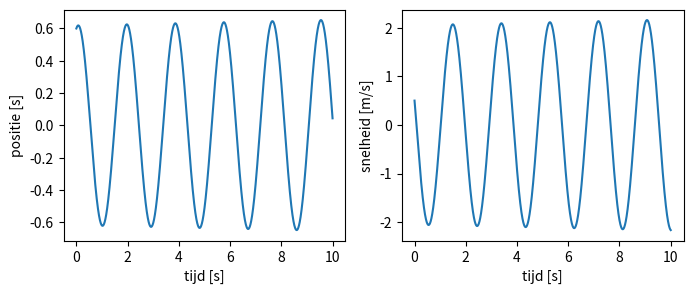

Here is the Python script that generated this plot:
"""
[redacted]
[redacted]

Week 3 - Opdracht 1: Analytische Oplossingen
[redacted]
"""
# Imports
import numpy as np
import matplotlib.pyplot as plt

# Vars
m = 10  # kg
k = 110  # N/m
g = 0  # m/s^2
dt = 0.001  # s
t0 = 0  # s
t1 = 10  # s
y0 = 0.6  # m
v0 = 0.5  # m/s
omega_n = np.sqrt(k/m)

# maak de lijsten aan
t = np.linspace(t0, t1, round(1 + (t1 - t0) / (dt)))


def afgeleiden(state, t):
    """
    Afgeleiden calculates the derivatives

    :param state: A list containing [position, speed]
    :type state: list
    :param t: time
    :type t: float
    :return: list with velocity and acceleration
    """
    y = state[0]
    v = state[1]
    a = -omega_n ** 2 * y
    return [v, a]


def numeriek(t, begin_y, begin_v):
    """

    :param t: tijd
    :param begin_y: begin positie
    :param begin_v: begin snelheid
    :type t: float
    :type begin_y: float
    :type begin_v: float
    :return: numeric integration of the position and the veloctiy
    """
    y_num = np.full(len(t), begin_y)
    v_num = np.full(len(t), begin_v)
    for n in range(len(t) - 1):
        dt = t[n + 1] - t[n]
        snelheid, versnelling = afgeleiden([y_num[n], v_num[n]], t[n])
        y_num[n + 1] = y_num[n] + snelheid * dt
        v_num[n + 1] = v_num[n] + versnelling * dt
    return y_num, v_num


y_num, v_num = numeriek(t, y0, v0)

# Prints
print(f"a: {omega_n/np.pi/2}")
print(f"b: {v0/omega_n}")
print(f"c: {y0}")

# Plots
fig, ax = plt.subplots(1, 2, figsize=(8, 3))
ax[0].plot(t, y_num)
ax[1].plot(t, v_num)
ax[0].set_xlabel('tijd [s]')
ax[1].set_xlabel('tijd [s]')
ax[0].set_ylabel('positie [s]')
ax[1].set_ylabel('snelheid [m/s]')
# plt.show()
